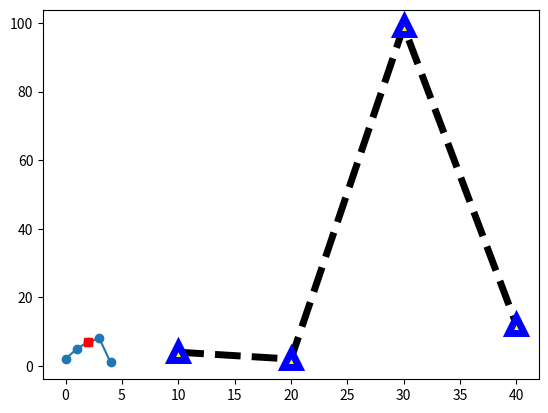

Recreate this plot in Python.
import matplotlib.pyplot as plt

# plt.plot([10,20,30,40], [4,2,99,12],
#          color='orange', lw=5, ls='--', marker='o', ms=12, mec='green', mew=5, mfc='red')
# plt.show()

#선그래프 할때만 사용가능
#color = 선색깔, lw = Line Width,  marker = o 모양, ms = Marker Size,
# mec = Marker Edge Color, mew = Marker Edge Width, mfc = Marker Face Color

plt.plot([10,20,30,40], [4,2,99,12],
         color='k', lw=5, ls='--', marker='^', ms=12, mec='blue', mew=5, mfc='yellow')
plt.show()

x = range(5)
y = [2,5,7,8,1]
plt.plot(x, y, 'o-')
x2 = [2]
y2 = [7]
plt.plot(x2,  y2, 'rs')
plt.show()
































